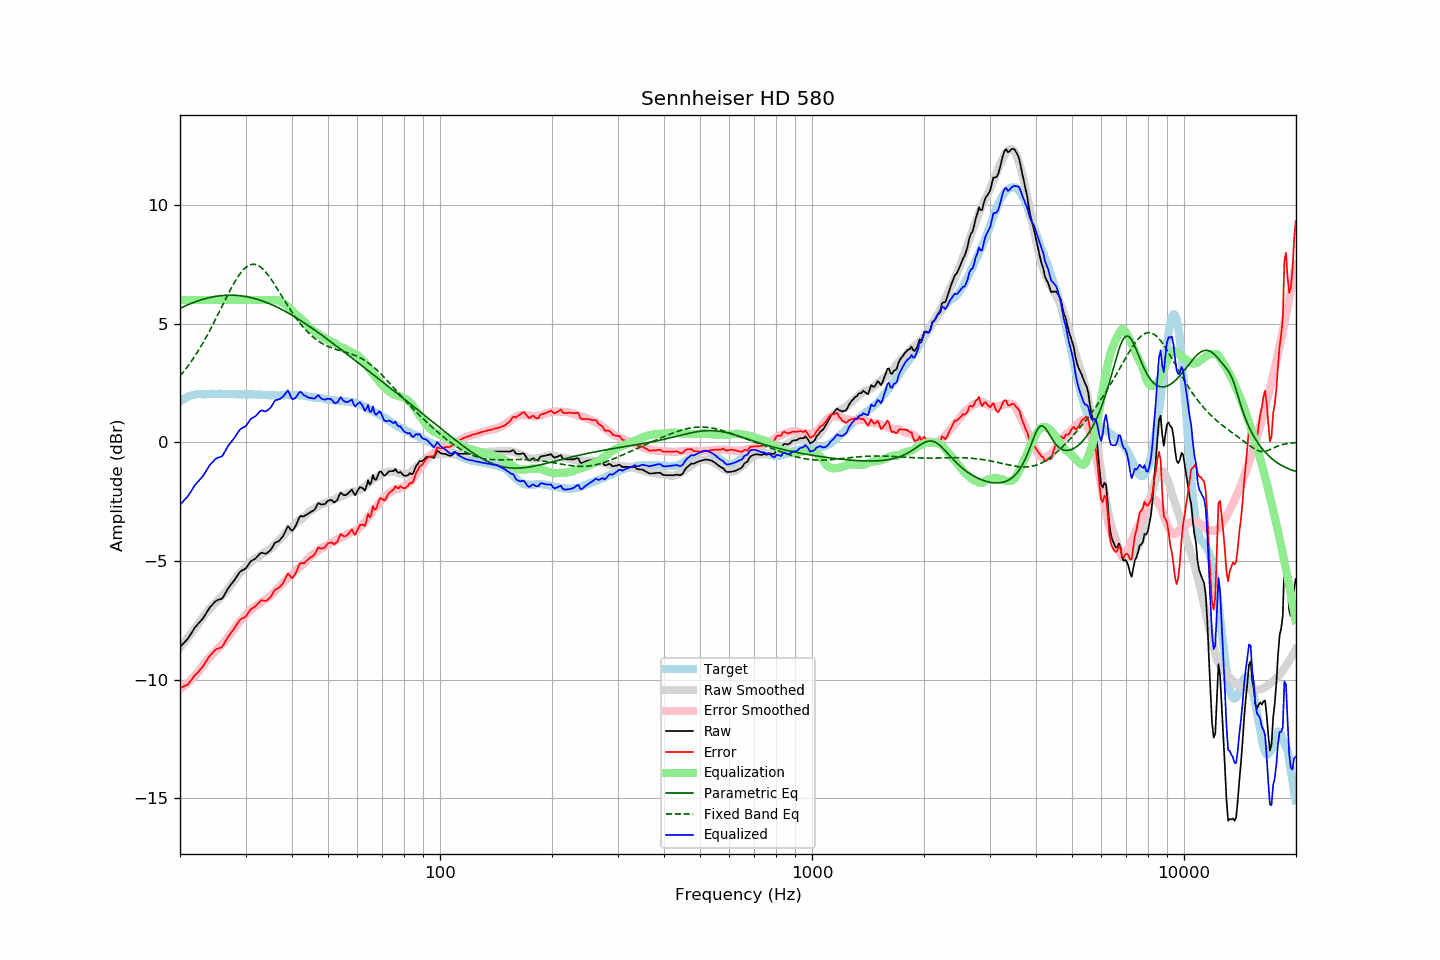

The data file committed next to this chart (first rows):
frequency, raw, error, smoothed, error_smoothed, equalization, parametric_eq, fixed_band_eq, equalized_raw, equalized_smoothed, target
20.00, -8.64, -10.35, -8.67, -10.41, 6.00, 5.65, 2.79, -2.64, -2.67, 1.72
20.20, -8.57, -10.33, -8.58, -10.36, 6.00, 5.68, 2.87, -2.57, -2.58, 1.77
20.40, -8.49, -10.30, -8.49, -10.31, 6.00, 5.71, 2.96, -2.49, -2.49, 1.82
20.61, -8.42, -10.26, -8.40, -10.25, 6.00, 5.74, 3.04, -2.42, -2.40, 1.84
20.81, -8.35, -10.24, -8.31, -10.19, 6.00, 5.77, 3.13, -2.35, -2.31, 1.90
21.02, -8.27, -10.20, -8.23, -10.13, 6.00, 5.80, 3.22, -2.27, -2.23, 1.93
21.23, -8.16, -10.11, -8.14, -10.07, 6.00, 5.83, 3.31, -2.16, -2.14, 1.95
21.44, -8.05, -10.03, -8.05, -10.00, 6.00, 5.86, 3.41, -2.05, -2.05, 1.97
21.66, -7.95, -9.94, -7.96, -9.94, 6.00, 5.88, 3.51, -1.95, -1.96, 1.99
21.87, -7.83, -9.84, -7.87, -9.86, 6.00, 5.91, 3.61, -1.83, -1.87, 2.00
22.09, -7.75, -9.77, -7.78, -9.79, 6.00, 5.93, 3.71, -1.75, -1.78, 2.02
22.31, -7.68, -9.71, -7.69, -9.71, 6.00, 5.96, 3.82, -1.68, -1.69, 2.03
22.54, -7.60, -9.63, -7.59, -9.62, 6.00, 5.98, 3.93, -1.60, -1.59, 2.03
22.76, -7.53, -9.56, -7.49, -9.53, 6.00, 6.00, 4.04, -1.53, -1.49, 2.03
22.99, -7.45, -9.47, -7.39, -9.43, 6.00, 6.02, 4.16, -1.45, -1.39, 2.02
23.22, -7.35, -9.37, -7.30, -9.33, 6.00, 6.04, 4.28, -1.35, -1.30, 2.02
23.45, -7.24, -9.26, -7.21, -9.25, 6.00, 6.06, 4.40, -1.24, -1.21, 2.02
23.69, -7.13, -9.16, -7.13, -9.17, 6.00, 6.08, 4.52, -1.13, -1.13, 2.03
23.92, -7.02, -9.05, -7.05, -9.09, 6.00, 6.10, 4.65, -1.02, -1.05, 2.03
24.16, -6.93, -8.97, -6.98, -9.02, 6.00, 6.11, 4.77, -0.93, -0.98, 2.04
24.40, -6.85, -8.90, -6.91, -8.95, 6.00, 6.13, 4.90, -0.85, -0.91, 2.05
24.65, -6.78, -8.82, -6.84, -8.88, 6.00, 6.14, 5.03, -0.78, -0.84, 2.04
24.89, -6.71, -8.74, -6.77, -8.81, 6.00, 6.15, 5.17, -0.71, -0.77, 2.04
25.14, -6.67, -8.70, -6.70, -8.74, 6.00, 6.16, 5.30, -0.67, -0.70, 2.04
25.39, -6.64, -8.68, -6.63, -8.67, 6.00, 6.17, 5.44, -0.64, -0.63, 2.05
25.65, -6.62, -8.66, -6.56, -8.60, 6.00, 6.18, 5.58, -0.62, -0.56, 2.05
25.91, -6.60, -8.63, -6.49, -8.53, 6.00, 6.19, 5.71, -0.60, -0.49, 2.04
26.16, -6.50, -8.54, -6.42, -8.46, 6.00, 6.19, 5.85, -0.50, -0.42, 2.04
26.43, -6.39, -8.42, -6.34, -8.38, 6.00, 6.20, 5.99, -0.39, -0.34, 2.04
26.69, -6.27, -8.30, -6.25, -8.29, 6.00, 6.20, 6.12, -0.27, -0.25, 2.03
26.96, -6.15, -8.19, -6.17, -8.20, 6.00, 6.20, 6.26, -0.15, -0.17, 2.04
27.23, -6.06, -8.10, -6.08, -8.11, 6.00, 6.20, 6.39, -0.06, -0.08, 2.04
27.50, -5.97, -8.01, -5.99, -8.02, 6.00, 6.20, 6.52, 0.03, 0.01, 2.04
27.77, -5.88, -7.92, -5.90, -7.93, 6.00, 6.20, 6.64, 0.12, 0.10, 2.03
28.05, -5.80, -7.83, -5.81, -7.84, 6.00, 6.20, 6.76, 0.20, 0.19, 2.03
28.33, -5.70, -7.72, -5.71, -7.74, 6.00, 6.20, 6.87, 0.30, 0.29, 2.02
28.62, -5.59, -7.61, -5.62, -7.65, 6.00, 6.19, 6.98, 0.41, 0.38, 2.02
28.90, -5.49, -7.51, -5.53, -7.56, 6.00, 6.18, 7.07, 0.51, 0.47, 2.03
29.19, -5.43, -7.44, -5.46, -7.49, 6.00, 6.18, 7.16, 0.57, 0.54, 2.02
29.48, -5.39, -7.42, -5.39, -7.41, 6.00, 6.17, 7.25, 0.61, 0.61, 2.04
29.78, -5.36, -7.38, -5.32, -7.34, 6.00, 6.16, 7.32, 0.64, 0.68, 2.03
30.08, -5.31, -7.34, -5.24, -7.27, 6.00, 6.14, 7.38, 0.69, 0.76, 2.03
30.38, -5.21, -7.23, -5.17, -7.20, 6.00, 6.13, 7.43, 0.79, 0.83, 2.02
30.68, -5.12, -7.14, -5.10, -7.13, 6.00, 6.12, 7.46, 0.88, 0.90, 2.02
30.99, -5.02, -7.04, -5.04, -7.06, 6.00, 6.10, 7.49, 0.98, 0.96, 2.02
31.30, -4.98, -7.00, -4.99, -7.01, 6.00, 6.09, 7.50, 1.02, 1.01, 2.02
31.61, -4.94, -6.96, -4.94, -6.96, 6.00, 6.07, 7.50, 1.06, 1.06, 2.02
31.93, -4.90, -6.91, -4.89, -6.91, 6.00, 6.05, 7.49, 1.10, 1.11, 2.02
32.24, -4.83, -6.83, -4.85, -6.87, 6.00, 6.03, 7.47, 1.17, 1.15, 2.01
32.57, -4.75, -6.76, -4.81, -6.82, 6.00, 6.01, 7.44, 1.25, 1.19, 2.01
32.89, -4.68, -6.69, -4.76, -6.77, 6.00, 5.99, 7.39, 1.32, 1.24, 2.01
33.22, -4.66, -6.66, -4.71, -6.72, 6.00, 5.97, 7.34, 1.34, 1.29, 2.00
33.55, -4.68, -6.68, -4.67, -6.67, 6.00, 5.94, 7.27, 1.32, 1.33, 2.00
33.89, -4.70, -6.68, -4.63, -6.63, 6.00, 5.92, 7.20, 1.30, 1.37, 1.99
34.23, -4.68, -6.67, -4.59, -6.58, 6.00, 5.89, 7.12, 1.32, 1.41, 2.00
34.57, -4.62, -6.60, -4.55, -6.54, 6.00, 5.86, 7.03, 1.38, 1.45, 1.99
34.92, -4.57, -6.55, -4.51, -6.49, 6.00, 5.83, 6.94, 1.43, 1.49, 1.98
35.27, -4.47, -6.45, -4.45, -6.43, 6.00, 5.80, 6.84, 1.53, 1.55, 1.98
35.62, -4.36, -6.34, -4.38, -6.36, 6.00, 5.77, 6.74, 1.64, 1.62, 1.98
35.97, -4.25, -6.22, -4.30, -6.28, 6.00, 5.74, 6.64, 1.75, 1.70, 1.98
... 635 more rows
